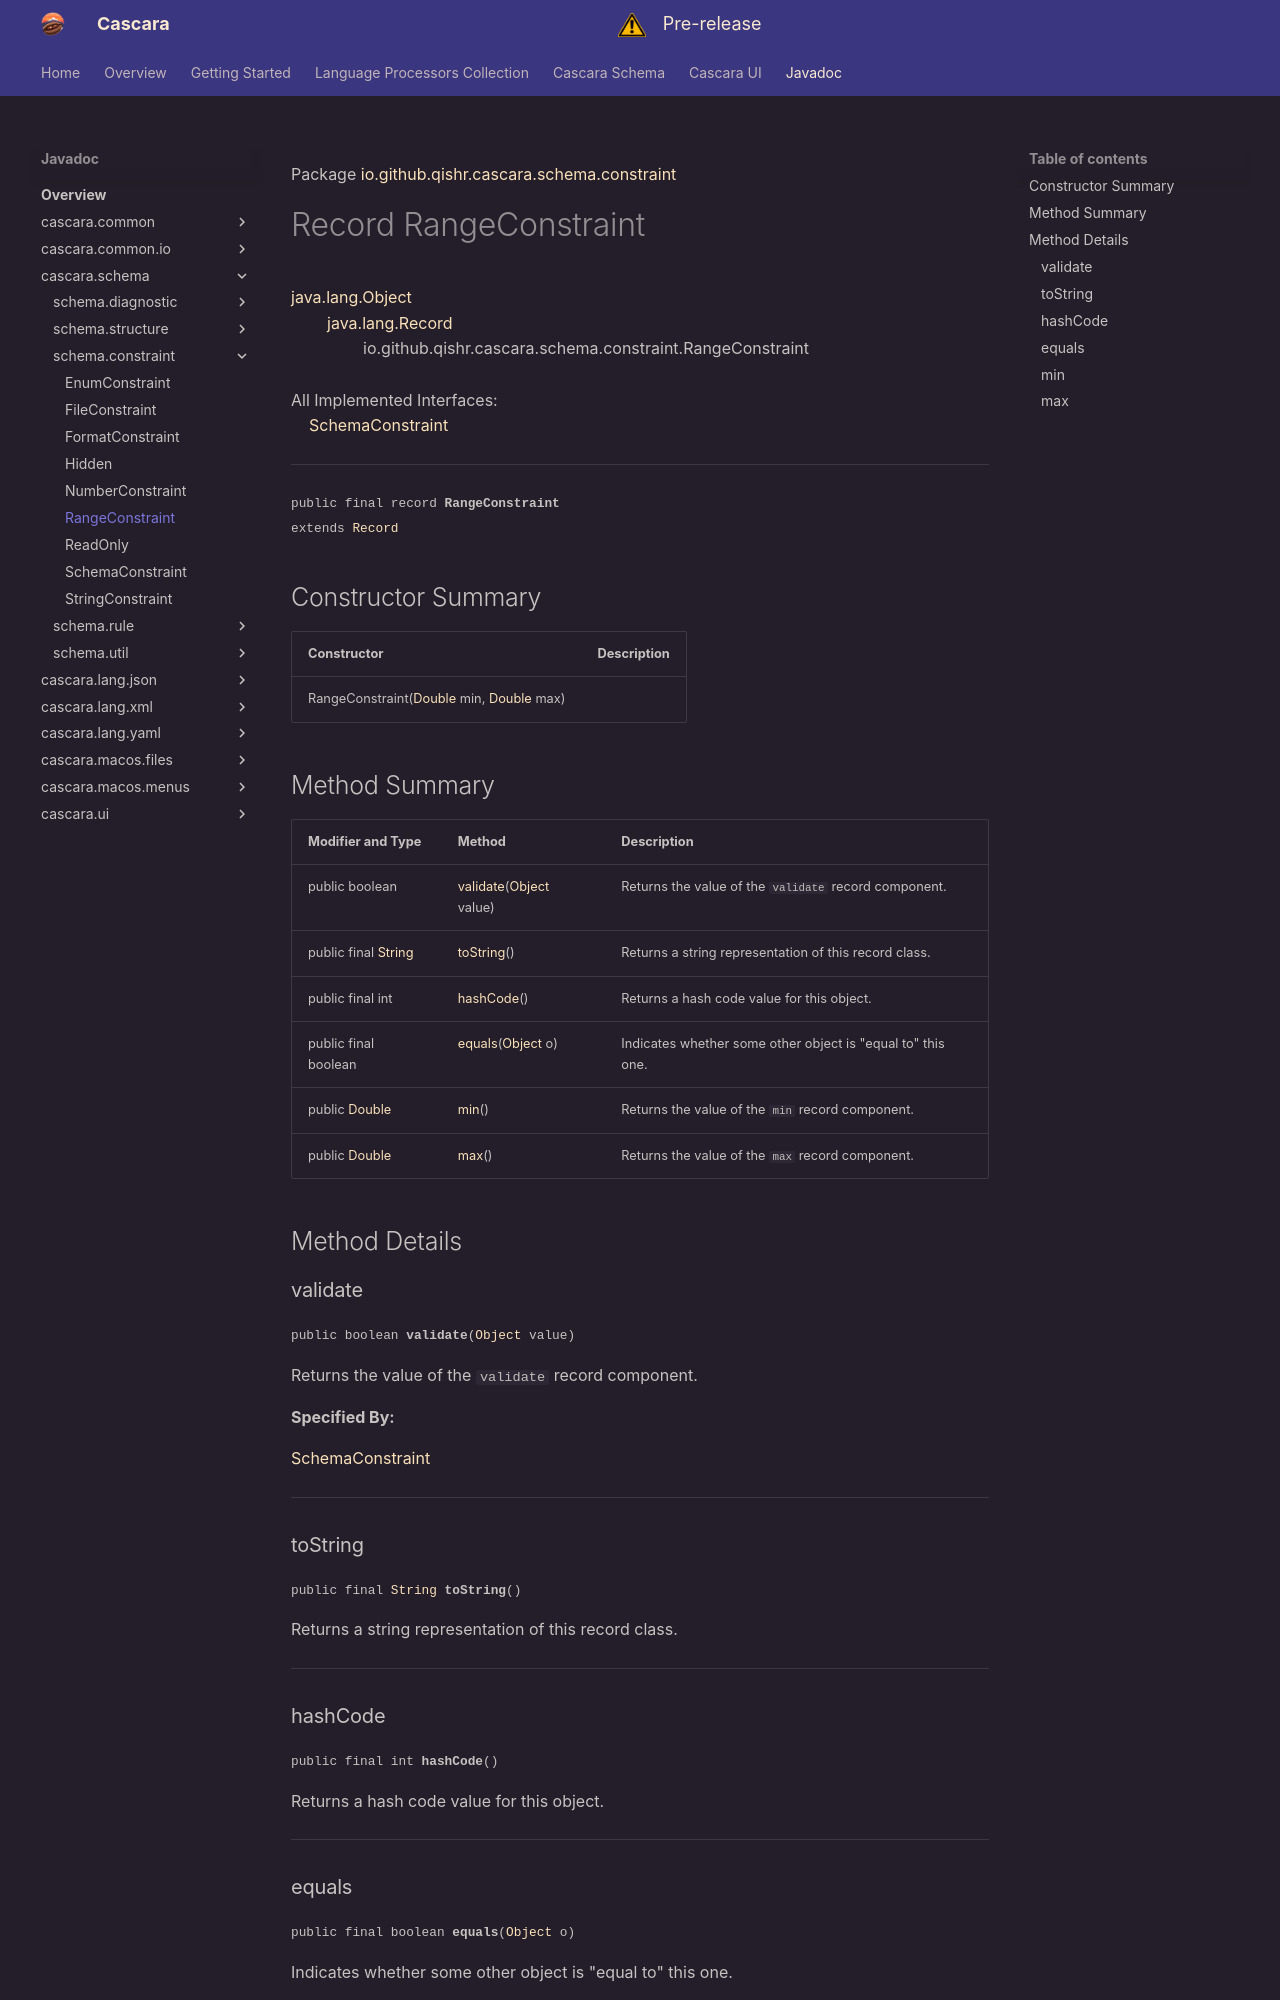

repository: qishr/qishr.github.io · page: javadoc/latest/cascara.schema/io/github/qishr/cascara/schema/constraint/RangeConstraint/index.html · generator: mkdocs

Package [io.github.qishr.cascara.schema.constraint](index.md)

# Record RangeConstraint
[java.lang.Object](https://docs.oracle.com/en/java/javase/24/docs/api/java.base/java/lang/Object.html)<br/>
        [java.lang.Record](https://docs.oracle.com/en/java/javase/24/docs/api/java.base/java/lang/Record.html)<br/>
                io.github.qishr.cascara.schema.constraint.RangeConstraint<br/>
<br/>
All Implemented Interfaces:<br/>
    [SchemaConstraint](../../../../../../io/github/qishr/cascara/schema/constraint/SchemaConstraint.md)


----

<span style="font-family: monospace; font-size: 80%;">public final record __RangeConstraint__<br/>extends [Record](https://docs.oracle.com/en/java/javase/24/docs/api/java.base/java/lang/Record.html)
</span>


## Constructor Summary

| Constructor                                                                                                                                                                                                         | Description |
|---------------------------------------------------------------------------------------------------------------------------------------------------------------------------------------------------------------------|-------------|
| RangeConstraint([Double](https://docs.oracle.com/en/java/javase/24/docs/api/java.base/java/lang/Double.html) min, [Double](https://docs.oracle.com/en/java/javase/24/docs/api/java.base/java/lang/Double.html) max) |             |



## Method Summary

| Modifier and Type                                                                                         | Method                                                                                                                    | Description                                                 |
|-----------------------------------------------------------------------------------------------------------|---------------------------------------------------------------------------------------------------------------------------|-------------------------------------------------------------|
| public boolean                                                                                            | [validate](#validate)([Object](https://docs.oracle.com/en/java/javase/24/docs/api/java.base/java/lang/Object.html) value) | Returns the value of the `validate` record component.       |
| public final [String](https://docs.oracle.com/en/java/javase/24/docs/api/java.base/java/lang/String.html) | [toString](#tostring)()                                                                                                   | Returns a string representation of this record class.       |
| public final int                                                                                          | [hashCode](#hashcode)()                                                                                                   | Returns a hash code value for this object.                  |
| public final boolean                                                                                      | [equals](#equals)([Object](https://docs.oracle.com/en/java/javase/24/docs/api/java.base/java/lang/Object.html) o)         | Indicates whether some other object is "equal to" this one. |
| public [Double](https://docs.oracle.com/en/java/javase/24/docs/api/java.base/java/lang/Double.html)       | [min](#min)()                                                                                                             | Returns the value of the `min` record component.            |
| public [Double](https://docs.oracle.com/en/java/javase/24/docs/api/java.base/java/lang/Double.html)       | [max](#max)()                                                                                                             | Returns the value of the `max` record component.            |



## Method Details

### validate

<span style="font-family: monospace; font-size: 80%;">public boolean __validate__([Object](https://docs.oracle.com/en/java/javase/24/docs/api/java.base/java/lang/Object.html) value)</span>

Returns the value of the `validate` record component.

**Specified By:**

[SchemaConstraint](../../../../../../io/github/qishr/cascara/schema/constraint/SchemaConstraint.md)


---
